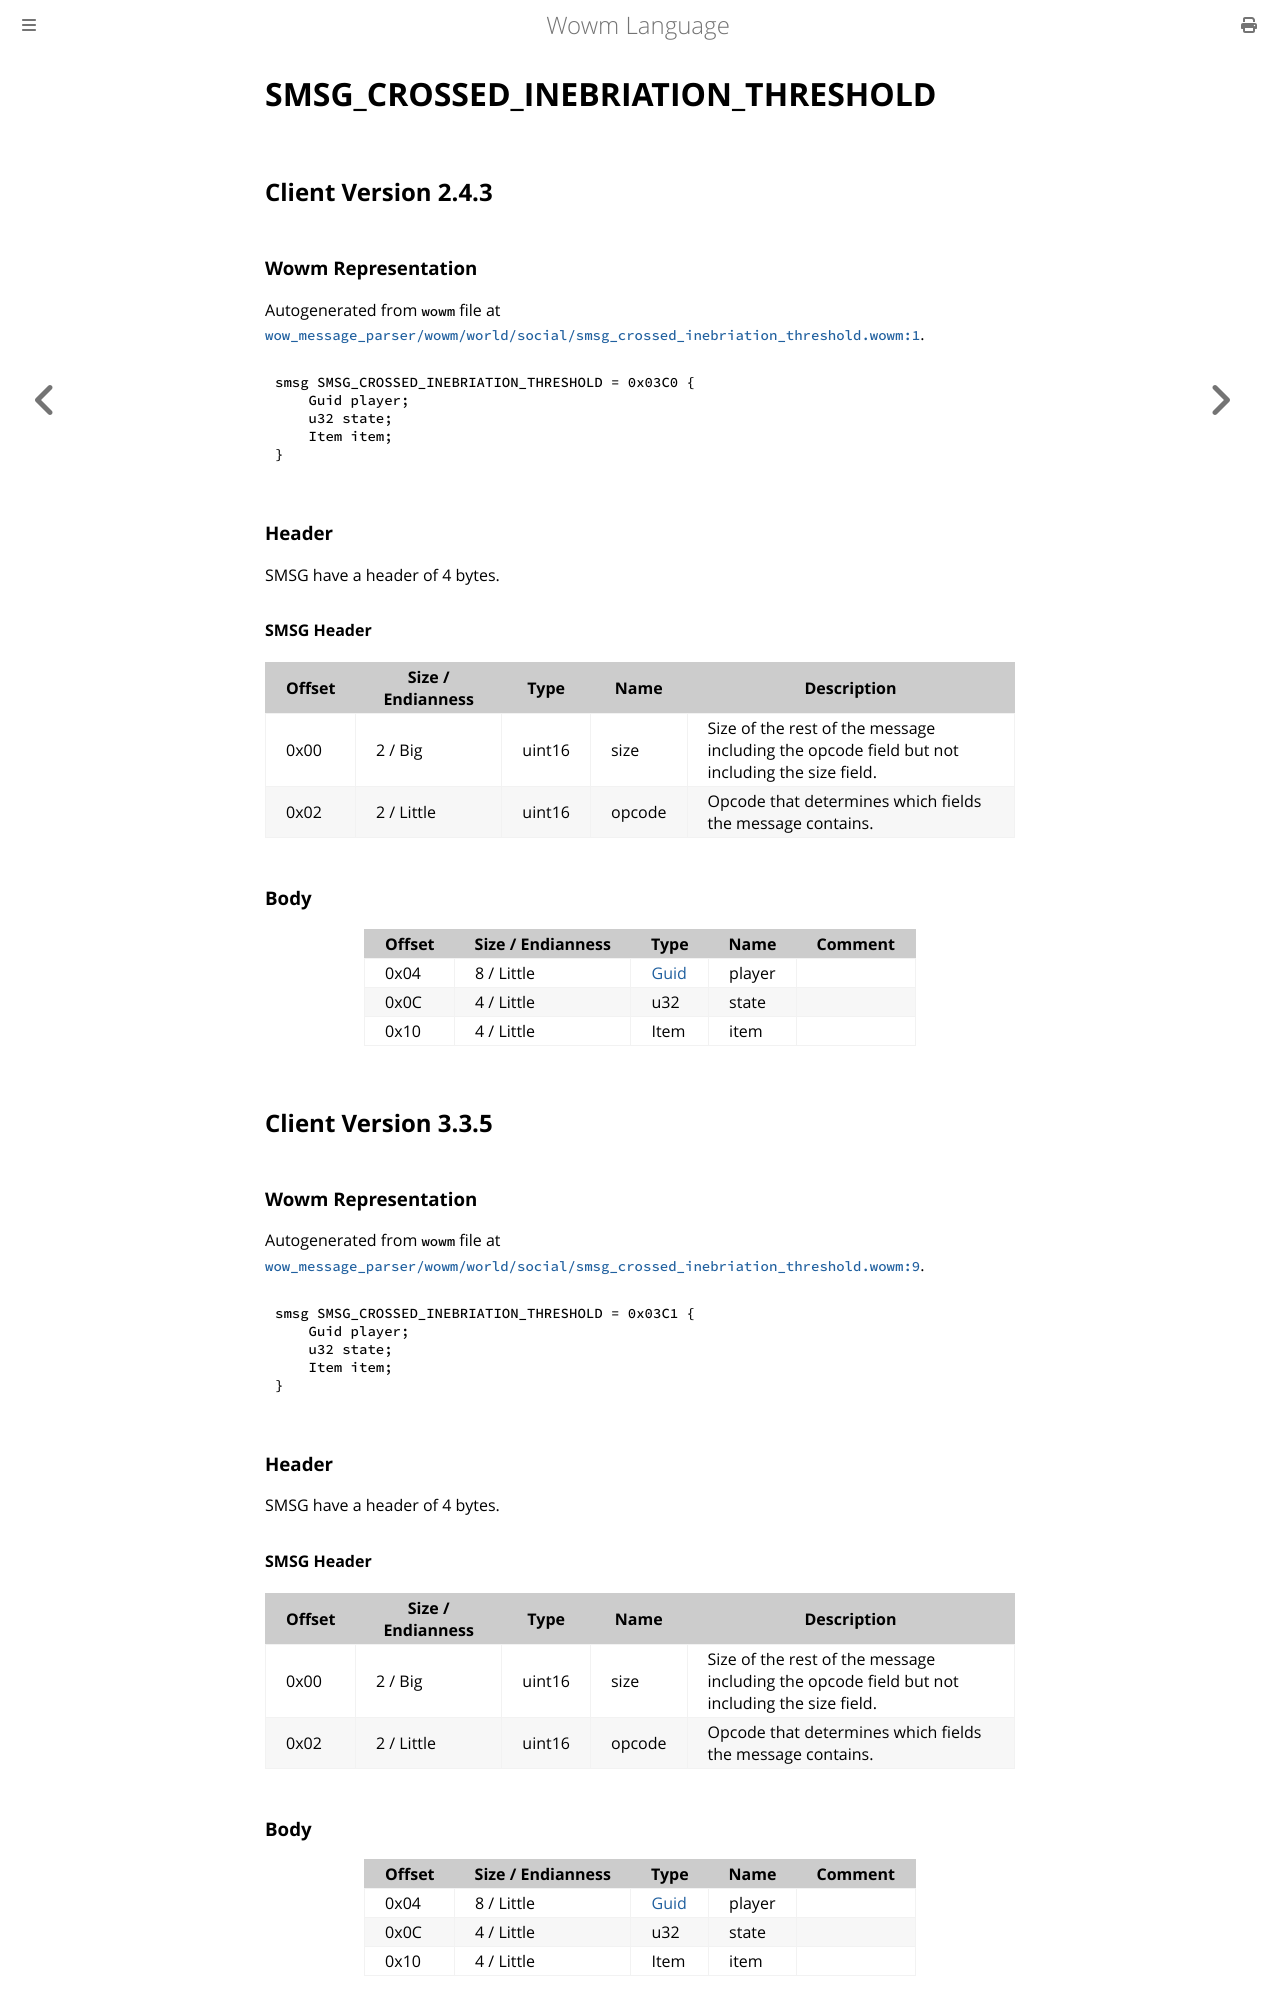

repository: gtker/wow_messages · page: docs/smsg_crossed_inebriation_threshold.html · generator: mdbook

# SMSG_CROSSED_INEBRIATION_THRESHOLD

## Client Version 2.4.3

### Wowm Representation

Autogenerated from `wowm` file at [`wow_message_parser/wowm/world/social/smsg_crossed_inebriation_threshold.wowm:1`](https://github.com/gtker/wow_messages/tree/main/wow_message_parser/wowm/world/social/smsg_crossed_inebriation_threshold.wowm#L1).
```rust,ignore
smsg SMSG_CROSSED_INEBRIATION_THRESHOLD = 0x03C0 {
    Guid player;
    u32 state;
    Item item;
}
```
### Header

SMSG have a header of 4 bytes.

#### SMSG Header

| Offset | Size / Endianness | Type   | Name   | Description |
| ------ | ----------------- | ------ | ------ | ----------- |
| 0x00   | 2 / Big           | uint16 | size   | Size of the rest of the message including the opcode field but not including the size field.|
| 0x02   | 2 / Little        | uint16 | opcode | Opcode that determines which fields the message contains.|

### Body

| Offset | Size / Endianness | Type | Name | Comment |
| ------ | ----------------- | ---- | ---- | ------- |
| 0x04 | 8 / Little | [Guid](../types/packed-guid.md) | player |  |
| 0x0C | 4 / Little | u32 | state |  |
| 0x10 | 4 / Little | Item | item |  |

## Client Version 3.3.5

### Wowm Representation

Autogenerated from `wowm` file at [`wow_message_parser/wowm/world/social/smsg_crossed_inebriation_threshold.wowm:9`](https://github.com/gtker/wow_messages/tree/main/wow_message_parser/wowm/world/social/smsg_crossed_inebriation_threshold.wowm#L9).
```rust,ignore
smsg SMSG_CROSSED_INEBRIATION_THRESHOLD = 0x03C1 {
    Guid player;
    u32 state;
    Item item;
}
```
### Header

SMSG have a header of 4 bytes.

#### SMSG Header

| Offset | Size / Endianness | Type   | Name   | Description |
| ------ | ----------------- | ------ | ------ | ----------- |
| 0x00   | 2 / Big           | uint16 | size   | Size of the rest of the message including the opcode field but not including the size field.|
| 0x02   | 2 / Little        | uint16 | opcode | Opcode that determines which fields the message contains.|
